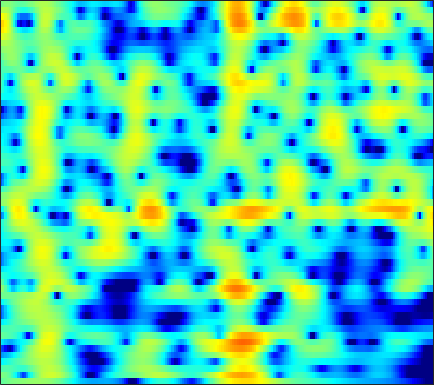

The data file committed next to this chart (first rows):
-1.3541, -1.096, -0.80503, -0.56627, -0.42038, -0.25721, -0.11687, -0.018654, 0.098968, 0.2123, 0.32155, 0.40624, 0.51755, 0.62677, 0.70432, 0.79589, 0.86494, 0.90129, 0.91856, 0.89889, 0.83247, 0.7457, 0.57415, 0.34517
-0.05188, -0.16, -0.4602, -0.9627, -1.495, -2.458, -3.78, -5.072, -7.307, -10.12, -12.3, -11.58, -8.528, -5.6, -3.821, -1.927, -0.4567, 0.424, 1.354, 2.049, 2.542, 2.795, 2.986, 3.023
-2.029, -1.881, -1.78, -1.783, -1.852, -2.028, -2.278, -2.494, -2.761, -2.933, -2.915, -2.74, -2.283, -1.623, -1.057, -0.2822, 0.4531, 0.9496, 1.512, 1.944, 2.245, 2.381, 2.442, 2.366
-5.332, -4.868, -4.298, -3.773, -3.403, -2.933, -2.487, -2.16, -1.726, -1.288, -0.8438, -0.5062, -0.0533, 0.3974, 0.7254, 1.136, 1.504, 1.744, 1.997, 2.165, 2.238, 2.227, 2.114, 1.886
-9.116, -8.605, -7.958, -7.297, -6.758, -5.956, -5.075, -4.379, -3.433, -2.492, -1.587, -0.9482, -0.1558, 0.5604, 1.042, 1.604, 2.069, 2.352, 2.636, 2.804, 2.855, 2.814, 2.649, 2.354
-11.73, -12.55, -14.38, -16.89, -17.88, -15.54, -11.84, -9.475, -6.939, -4.934, -3.301, -2.258, -1.048, 0.007778, 0.7124, 1.543, 2.249, 2.693, 3.166, 3.482, 3.631, 3.629, 3.467, 3.116
-5.588, -6.153, -7.04, -7.832, -8.131, -7.93, -7.181, -6.502, -5.673, -5.054, -4.607, -4.294, -3.725, -2.809, -1.883, -0.4743, 0.932, 1.885, 2.955, 3.752, 4.261, 4.448, 4.431, 4.102
-1.036, -1.203, -1.447, -1.706, -1.913, -2.218, -2.613, -3.027, -3.824, -5.089, -7.135, -9.527, -14.63, -15.3, -10.24, -5.349, -2.102, -0.3207, 1.451, 2.7, 3.526, 3.901, 4.111, 4.005
-2.238, -2.166, -2.062, -1.971, -1.923, -1.892, -1.917, -1.982, -2.121, -2.312, -2.499, -2.583, -2.535, -2.219, -1.795, -1.039, -0.1811, 0.4584, 1.228, 1.849, 2.296, 2.509, 2.63, 2.57
-5.718, -5.188, -4.449, -3.731, -3.228, -2.619, -2.082, -1.725, -1.304, -0.9348, -0.5994, -0.3574, -0.0348, 0.2963, 0.5517, 0.8948, 1.225, 1.454, 1.714, 1.907, 2.014, 2.03, 1.964, 1.793
-11.07, -9.25, -7.214, -5.546, -4.487, -3.288, -2.289, -1.645, -0.9071, -0.2803, 0.2528, 0.5967, 0.9943, 1.328, 1.54, 1.77, 1.94, 2.024, 2.076, 2.058, 1.964, 1.846, 1.62, 1.32
-10.76, -8.933, -6.849, -5.137, -4.046, -2.805, -1.768, -1.099, -0.336, 0.3055, 0.8456, 1.188, 1.572, 1.872, 2.043, 2.197, 2.265, 2.256, 2.16, 1.967, 1.678, 1.408, 0.9828, 0.5063
-5.352, -4.563, -3.562, -2.655, -2.042, -1.305, -0.6442, -0.1956, 0.3471, 0.8301, 1.251, 1.532, 1.856, 2.123, 2.282, 2.429, 2.482, 2.445, 2.266, 1.909, 1.346, 0.7796, -0.1606, -1.258
-0.7804, -0.6836, -0.664, -0.7005, -0.7153, -0.6808, -0.5136, -0.3152, 0.02192, 0.371, 0.6605, 0.8491, 1.073, 1.329, 1.577, 1.969, 2.374, 2.629, 2.8, 2.682, 2.17, 1.45, -0.07938, -2.555
0.9052, 0.1048, -1.377, -3.356, -5.093, -7.077, -7.157, -6.041, -4.418, -3.387, -3.115, -3.443, -4.524, -5.807, -5.9, -4.009, -1.377, 0.3068, 1.982, 3.027, 3.515, 3.543, 3.189, 2.487
-0.8401, -1.859, -3.595, -5.95, -8.098, -10.75, -10.68, -9.088, -7.015, -5.798, -5.456, -5.791, -6.965, -8.55, -8.799, -6.577, -3.491, -1.499, 0.555, 2.004, 2.954, 3.412, 3.735, 3.812
-2.913, -3.259, -3.745, -4.23, -4.524, -4.742, -4.707, -4.526, -4.154, -3.725, -3.331, -3.065, -2.716, -2.294, -1.876, -1.141, -0.2602, 0.423, 1.283, 2.018, 2.566, 2.849, 3.062, 3.096
-5.903, -5.623, -5.246, -4.841, -4.546, -4.143, -3.719, -3.375, -2.899, -2.372, -1.823, -1.396, -0.8196, -0.2293, 0.2125, 0.7872, 1.342, 1.724, 2.158, 2.482, 2.676, 2.724, 2.654, 2.428
-10.38, -8.943, -7.434, -6.278, -5.596, -4.843, -4.186, -3.704, -3.035, -2.315, -1.542, -0.932, -0.1152, 0.6771, 1.24, 1.911, 2.469, 2.805, 3.125, 3.278, 3.26, 3.122, 2.766, 2.203
-10.34, -8.988, -7.604, -6.755, -6.394, -6.179, -6.114, -6.03, -5.587, -4.659, -3.302, -2.169, -0.6705, 0.6901, 1.572, 2.567, 3.325, 3.743, 4.103, 4.235, 4.125, 3.88, 3.32, 2.473
-6.514, -6.308, -6.142, -6.347, -6.83, -8.116, -10.54, -13.76, -20.92, -14.67, -8.312, -5.23, -2.243, -0.0763, 1.174, 2.451, 3.374, 3.861, 4.265, 4.411, 4.306, 4.07, 3.534, 2.749
-5.274, -5.029, -4.917, -5.028, -5.267, -5.831, -6.607, -7.151, -7.34, -6.4, -4.598, -3.119, -1.295, 0.2182, 1.151, 2.12, 2.811, 3.164, 3.43, 3.479, 3.344, 3.126, 2.702, 2.125
-5.123, -4.433, -3.751, -3.195, -2.877, -2.519, -2.203, -1.94, -1.525, -0.9885, -0.3375, 0.1847, 0.8683, 1.469, 1.839, 2.219, 2.434, 2.488, 2.432, 2.229, 1.906, 1.592, 1.107, 0.5666
-4.538, -3.655, -2.555, -1.583, -0.9467, -0.2019, 0.447, 0.8654, 1.366, 1.784, 2.107, 2.294, 2.45, 2.512, 2.481, 2.331, 2.064, 1.783, 1.296, 0.6977, -0.02167, -0.6023, -1.423, -2.19
-3.865, -3.224, -2.008, -0.7299, 0.2098, 1.334, 2.263, 2.795, 3.319, 3.611, 3.673, 3.587, 3.304, 2.884, 2.482, 1.847, 1.13, 0.5389, -0.3795, -1.465, -2.801, -3.965, -5.67, -7.284
-9.827, -8.414, -4.373, -1.137, 0.7392, 2.616, 3.913, 4.578, 5.053, 5.118, 4.793, 4.308, 3.357, 2.069, 1.012, -0.3547, -1.447, -2.035, -2.697, -3.591, -5.042, -6.802, -10.56, -17.88
-4.731, -4.179, -1.77, 0.6442, 2.18, 3.733, 4.771, 5.248, 5.486, 5.264, 4.55, 3.631, 1.794, -1.018, -4.1, -10.66, -16.22, -10.81, -6.713, -5.04, -4.703, -5.019, -5.934, -7.053
0.4395, 0.6983, 1.208, 1.911, 2.457, 3.118, 3.618, 3.82, 3.874, 3.622, 3.009, 2.298, 0.9985, -0.6965, -2.171, -3.976, -4.92, -4.826, -4.196, -3.533, -3.213, -3.169, -3.341, -3.727
-0.07425, 0.1789, 0.5403, 1.032, 1.386, 1.831, 2.205, 2.404, 2.546, 2.522, 2.327, 2.091, 1.66, 1.147, 0.7339, 0.233, -0.157, -0.3555, -0.5596, -0.7415, -0.9838, -1.256, -1.738, -2.383
-3.034, -2.677, -1.96, -1.163, -0.592, 0.09038, 0.6385, 0.9839, 1.322, 1.565, 1.751, 1.849, 1.948, 2.016, 2.047, 2.048, 2.004, 1.933, 1.783, 1.51, 1.112, 0.704, -0.01805, -0.9271
-10.95, -9, -6.268, -4.291, -3.174, -2.118, -1.44, -1.123, -0.8162, -0.522, -0.1322, 0.2429, 0.8501, 1.504, 1.986, 2.545, 2.962, 3.159, 3.262, 3.171, 2.868, 2.508, 1.818, 0.8877
-11.7, -9.656, -6.858, -5.049, -4.176, -3.629, -3.677, -4.093, -5.005, -5.947, -5.973, -4.959, -2.885, -0.7812, 0.5526, 1.987, 3.038, 3.597, 4.05, 4.213, 4.094, 3.825, 3.25, 2.414
-3.943, -3.794, -3.465, -3.245, -3.227, -3.558, -4.419, -5.556, -8.115, -12.71, -16.61, -11.6, -5.953, -2.353, -0.4066, 1.518, 2.872, 3.591, 4.217, 4.491, 4.446, 4.214, 3.667, 2.821
-2.178, -2.187, -2.335, -2.463, -2.641, -2.941, -3.362, -3.704, -4.153, -4.357, -4.04, -3.365, -2.047, -0.5732, 0.5001, 1.747, 2.733, 3.284, 3.77, 3.959, 3.868, 3.62, 3.032, 2.172
-2.552, -2.682, -2.867, -3.096, -3.26, -3.441, -3.521, -3.478, -3.221, -2.75, -2.07, -1.433, -0.4905, 0.4902, 1.189, 2.027, 2.701, 3.08, 3.38, 3.456, 3.296, 3.022, 2.442, 1.651
-3.634, -3.871, -4.242, -4.83, -5.301, -5.901, -6.182, -6.055, -5.323, -4.118, -2.709, -1.654, -0.3285, 0.8449, 1.608, 2.444, 3.059, 3.368, 3.576, 3.552, 3.294, 2.952, 2.338, 1.546
-4.627, -4.795, -5.537, -6.759, -8.222, -11.14, -15.59, -17.2, -12.14, -7.452, -4.118, -2.216, -0.1978, 1.376, 2.305, 3.251, 3.89, 4.17, 4.299, 4.129, 3.675, 3.154, 2.246, 1.106
-5.156, -5.088, -5.441, -6.217, -7.069, -8.522, -9.825, -9.82, -8.043, -5.373, -2.839, -1.198, 0.6552, 2.146, 3.038, 3.952, 4.548, 4.79, 4.816, 4.499, 3.819, 3.054, 1.622, -0.321
-5.804, -5.65, -5.42, -5.433, -5.438, -5.417, -5.208, -4.82, -4.017, -2.894, -1.584, -0.539, 0.822, 2.038, 2.845, 3.707, 4.292, 4.537, 4.572, 4.269, 3.588, 2.803, 1.348, -0.5965
-7.254, -7.16, -6.785, -6.485, -6.277, -6.033, -5.78, -5.53, -5.012, -4.168, -2.987, -1.917, -0.4057, 1.031, 2.006, 3.075, 3.856, 4.23, 4.448, 4.333, 3.874, 3.308, 2.284, 0.9975
-12.16, -11.42, -10.13, -8.852, -8.35, -8.162, -8.621, -9.429, -10.73, -10.82, -8.337, -5.806, -2.78, -0.3019, 1.168, 2.71, 3.812, 4.376, 4.813, 4.892, 4.651, 4.266, 3.504, 2.44
-20.55, -15.97, -11.97, -9.682, -8.818, -8.513, -9.162, -10.37, -13.05, -14.52, -10.5, -6.997, -3.349, -0.6376, 0.9269, 2.531, 3.668, 4.268, 4.746, 4.905, 4.77, 4.487, 3.857, 2.936
-7.719, -7.674, -7.423, -6.95, -6.602, -6.297, -6.102, -5.944, -5.612, -4.917, -3.768, -2.689, -1.173, 0.2796, 1.232, 2.28, 3.061, 3.464, 3.776, 3.857, 3.712, 3.47, 2.983, 2.331
-4.117, -4.52, -4.81, -4.984, -4.95, -4.715, -4.27, -3.824, -3.085, -2.242, -1.313, -0.6096, 0.3167, 1.141, 1.67, 2.22, 2.575, 2.7, 2.704, 2.525, 2.212, 1.92, 1.514, 1.124
-2.686, -3.543, -4.607, -5.44, -5.757, -5.479, -4.541, -3.609, -2.283, -1.024, 0.08791, 0.8066, 1.617, 2.216, 2.536, 2.76, 2.731, 2.546, 2.056, 1.304, 0.3752, -0.3322, -1.067, -1.306
-2.076, -3.54, -6.422, -11.06, -16.18, -13.82, -7.761, -4.812, -2.097, -0.1921, 1.172, 1.952, 2.694, 3.184, 3.382, 3.426, 3.177, 2.765, 1.818, 0.2915, -2.118, -4.835, -10.33, -11.47
-1.905, -2.757, -4.163, -5.741, -6.536, -6.108, -4.405, -3.009, -1.406, -0.2086, 0.6171, 1.046, 1.426, 1.678, 1.797, 1.883, 1.845, 1.666, 1.173, 0.2823, -1.07, -2.324, -3.802, -3.846
-2.378, -2.062, -1.858, -1.709, -1.611, -1.422, -1.164, -0.9786, -0.8504, -0.9416, -1.297, -1.737, -2.37, -2.828, -2.807, -2.262, -1.388, -0.7313, -0.02251, 0.4207, 0.654, 0.7557, 0.894, 1.154
-2.527, -1.522, -0.6274, -0.05176, 0.211, 0.3417, 0.2502, 0.02529, -0.5429, -1.529, -3.095, -4.861, -8.455, -14.98, -17.6, -10, -5.396, -3.166, -1.094, 0.3083, 1.284, 1.818, 2.325, 2.665
-1.338, -0.5632, 0.1825, 0.6364, 0.8227, 0.8524, 0.6479, 0.3367, -0.3067, -1.24, -2.507, -3.662, -5.405, -6.819, -6.974, -5.759, -3.855, -2.468, -0.9205, 0.2938, 1.2, 1.695, 2.169, 2.435
0.1359, 0.4813, 0.8108, 0.9665, 0.9682, 0.8485, 0.5841, 0.2952, -0.1868, -0.7463, -1.335, -1.757, -2.209, -2.443, -2.403, -2.084, -1.526, -1.031, -0.3439, 0.281, 0.7784, 1.059, 1.302, 1.389
1.661, 1.708, 1.67, 1.51, 1.305, 0.9436, 0.5054, 0.147, -0.3342, -0.789, -1.162, -1.375, -1.528, -1.511, -1.405, -1.133, -0.7612, -0.4564, -0.05504, 0.279, 0.5132, 0.6128, 0.6051, 0.4646
3.557, 3.374, 2.974, 2.411, 1.903, 1.11, 0.2462, -0.3931, -1.183, -1.823, -2.269, -2.438, -2.451, -2.21, -1.901, -1.353, -0.7364, -0.2781, 0.2334, 0.5872, 0.7432, 0.699, 0.4296, -0.07369
5.705, 5.311, 4.541, 3.465, 2.462, 0.8809, -0.9249, -2.323, -4.03, -5.252, -5.927, -6.118, -5.995, -5.347, -4.427, -2.911, -1.362, -0.338, 0.7412, 1.434, 1.691, 1.577, 1.021, -0.06864
6.599, 6.085, 5.083, 3.648, 2.195, -0.3733, -3.911, -7.58, -14.17, -16.94, -14.12, -13.87, -16.4, -18.36, -12.76, -6.727, -2.88, -0.8673, 1.009, 2.147, 2.645, 2.645, 2.111, 0.9293
4.82, 4.486, 3.713, 2.54, 1.347, -0.7325, -3.422, -5.813, -8.94, -10.53, -10.55, -10.48, -10.53, -9.642, -7.815, -4.855, -2.201, -0.5952, 0.9995, 2.038, 2.585, 2.7, 2.471, 1.856
1.785, 1.893, 1.74, 1.234, 0.6723, -0.2546, -1.321, -2.131, -3.06, -3.727, -4.025, -4.009, -3.707, -3.074, -2.415, -1.374, -0.298, 0.4289, 1.246, 1.816, 2.124, 2.169, 2.028, 1.681
-0.5551, -0.0541, 0.2503, 0.2264, 0.05949, -0.2896, -0.687, -0.9565, -1.237, -1.366, -1.323, -1.177, -0.8501, -0.4264, -0.06697, 0.4446, 0.9395, 1.265, 1.593, 1.773, 1.778, 1.668, 1.383, 0.9585
